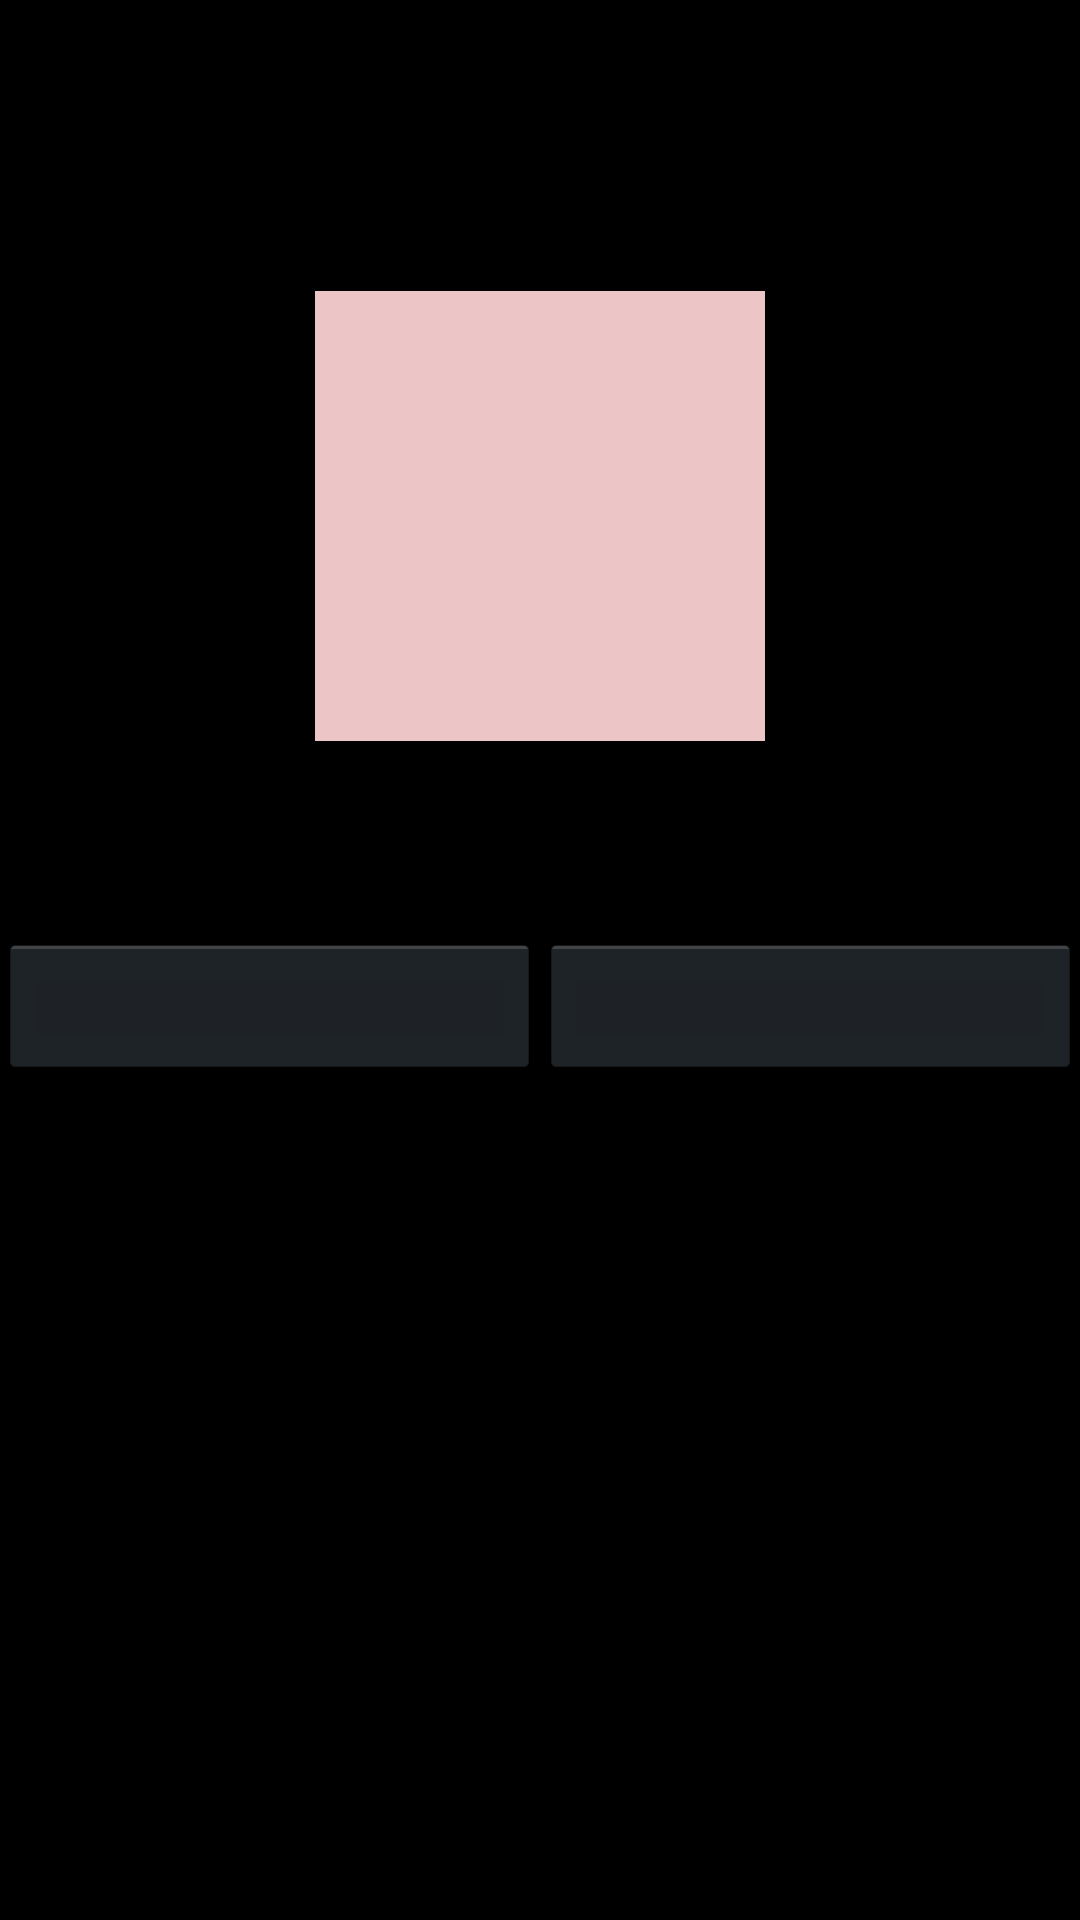

Produce the Android XML layout that renders to this screen, including the resource entries it uses.
<!-- AndroidManifest.xml: application theme AppTheme -->
<!-- res/layout/tabone.xml -->
<RelativeLayout xmlns:android="http://schemas.android.com/apk/res/android"
    xmlns:tools="http://schemas.android.com/tools"
    android:layout_width="match_parent"
    android:layout_height="match_parent"
    android:paddingBottom="@dimen/activity_vertical_margin"
    android:paddingLeft="@dimen/activity_horizontal_margin"
    android:paddingRight="@dimen/activity_horizontal_margin"
    android:paddingTop="@dimen/activity_vertical_margin"
    tools:context="com.example.emaan.project2.ColorActivity$PlaceholderFragment">
    <ImageView
        android:layout_width="150dp"
        android:layout_height="150dp"
        android:id="@+id/iicon_imageview"
        android:layout_marginTop="97dp"
        android:background="#ecc6c6"
        android:layout_alignParentTop="true"
        android:layout_centerHorizontal="true" />

    <LinearLayout
        android:orientation="horizontal"
        android:layout_width="fill_parent"
        android:layout_height="50dp"
        android:weightSum="2"
        android:layout_marginTop="64dp"
        android:layout_below="@+id/iicon_imageview"
        android:layout_alignParentLeft="true"
        android:layout_alignParentStart="true">

        <Button
            style="?android:attr/buttonStyleSmall"
            android:layout_width="wrap_content"
            android:layout_height="wrap_content"
            android:id="@+id/icon_btn"
            android:layout_weight="1" />

        <Button
            style="?android:attr/buttonStyleSmall"
            android:layout_width="wrap_content"
            android:layout_height="wrap_content"
            android:id="@+id/play_btn"
            android:layout_weight="1" />
    </LinearLayout>
</RelativeLayout>
<!-- resources referenced by this layout -->
<resources>
  <style name="AppTheme" parent="android:Theme.Holo">
          
      </style>
</resources>
